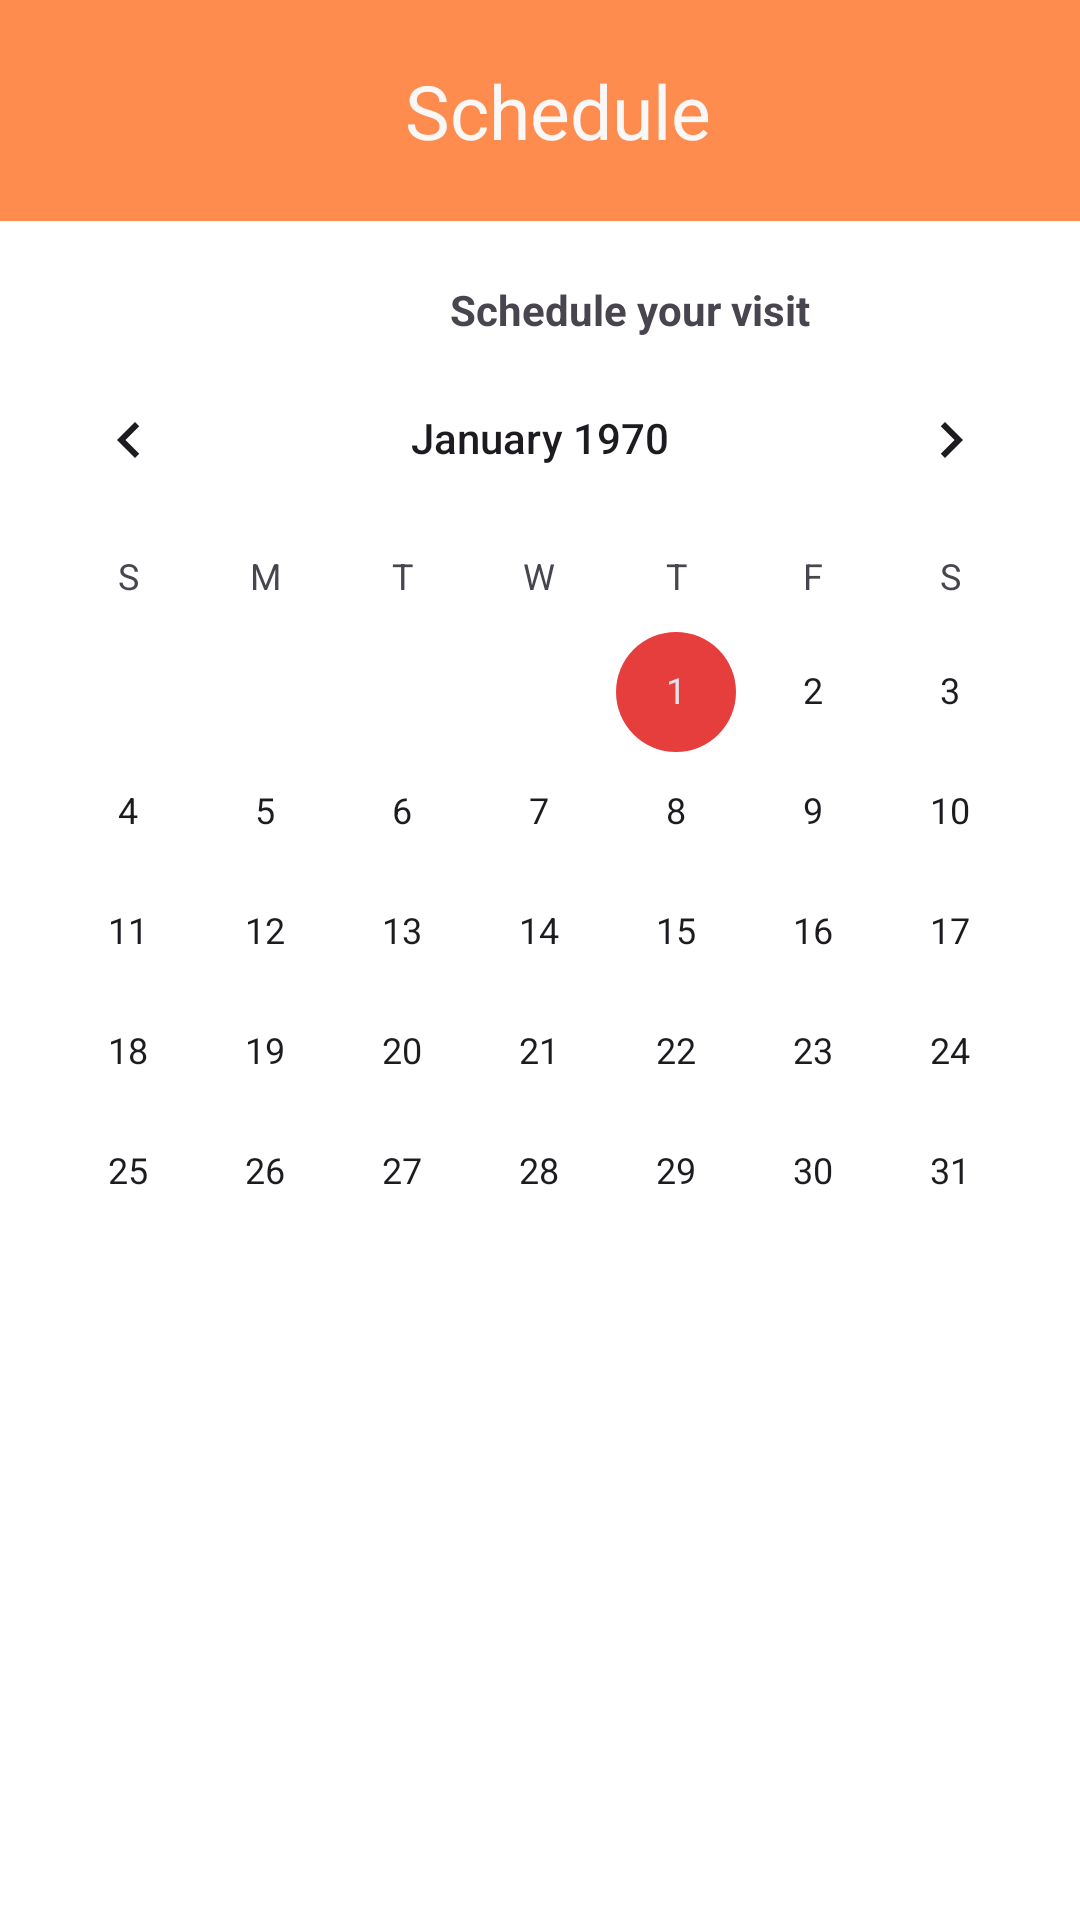

Layout XML and referenced resources for this Android screen:
<!-- AndroidManifest.xml: application theme Theme.Mata_eikonatech -->
<!-- res/layout/schedule.xml -->
<?xml version="1.0" encoding="utf-8"?>
<RelativeLayout xmlns:android="http://schemas.android.com/apk/res/android"
    android:layout_width="match_parent"
    android:layout_height="match_parent"
    android:background="@color/colorTextLight">

    <LinearLayout
        android:layout_width="match_parent"
        android:layout_height="match_parent"
        android:orientation="vertical">
        <include
            layout="@layout/toolbar_schedule"/>

        <TextView
            android:layout_width="wrap_content"
            android:layout_height="wrap_content"
            android:id="@+id/dateview"
            android:layout_marginLeft="150dp"
            android:layout_marginTop="20dp"
            android:text="Schedule your visit"
            android:textStyle="bold"/>


        <CalendarView
            android:id="@+id/calendar"
            android:layout_width="match_parent"
            android:layout_height="379dp" />
    </LinearLayout>

</RelativeLayout>
<!-- res/layout/toolbar_schedule.xml (included above) -->
<?xml version="1.0" encoding="utf-8"?>
<LinearLayout
    xmlns:android="http://schemas.android.com/apk/res/android"
    android:orientation="horizontal"
    android:layout_width="match_parent"
    android:layout_height="wrap_content"
    android:padding="20dp"
    android:id="@+id/toolbar"
    android:background="@color/colorPrimary"
    android:gravity="center_vertical">

    <ImageView
        android:layout_width="wrap_content"
        android:layout_height="wrap_content"
        android:id="@+id/backarrow"
        android:src="@drawable/backarrow"/>
    <TextView
        android:layout_width="0dp"
        android:layout_height="wrap_content"
        android:layout_marginStart="12dp"
        android:layout_weight="1"
        android:gravity="center_horizontal|center_vertical"
        android:text="Schedule"
        android:textColor="@color/colorBackgroundLight"
        android:textSize="25sp" />




</LinearLayout>
<!-- resources referenced by this layout -->
<resources>
  <color name="colorBackgroundLight">#FAF7F7</color>
  <color name="colorPrimary">#FE8C4F</color>
  <color name="colorTextLight">#FFFFFF</color>
  <style name="Theme.Mata_eikonatech" parent="Base.Theme.Mata_eikonatech" />
  <style name="Base.Theme.Mata_eikonatech" parent="Theme.Material3.DayNight.NoActionBar">
          <item name="colorPrimary">@color/colorPrimary</item>
          <item name="colorAccent">@color/colorAccent</item>
          <item name="colorOnSurface">@color/colorBackgroundLight</item>
          <item name="colorOnPrimary">@color/colorBackgroundLight</item>
  
          
          
      </style>
  <color name="colorAccent">#E63E3D</color>
</resources>
